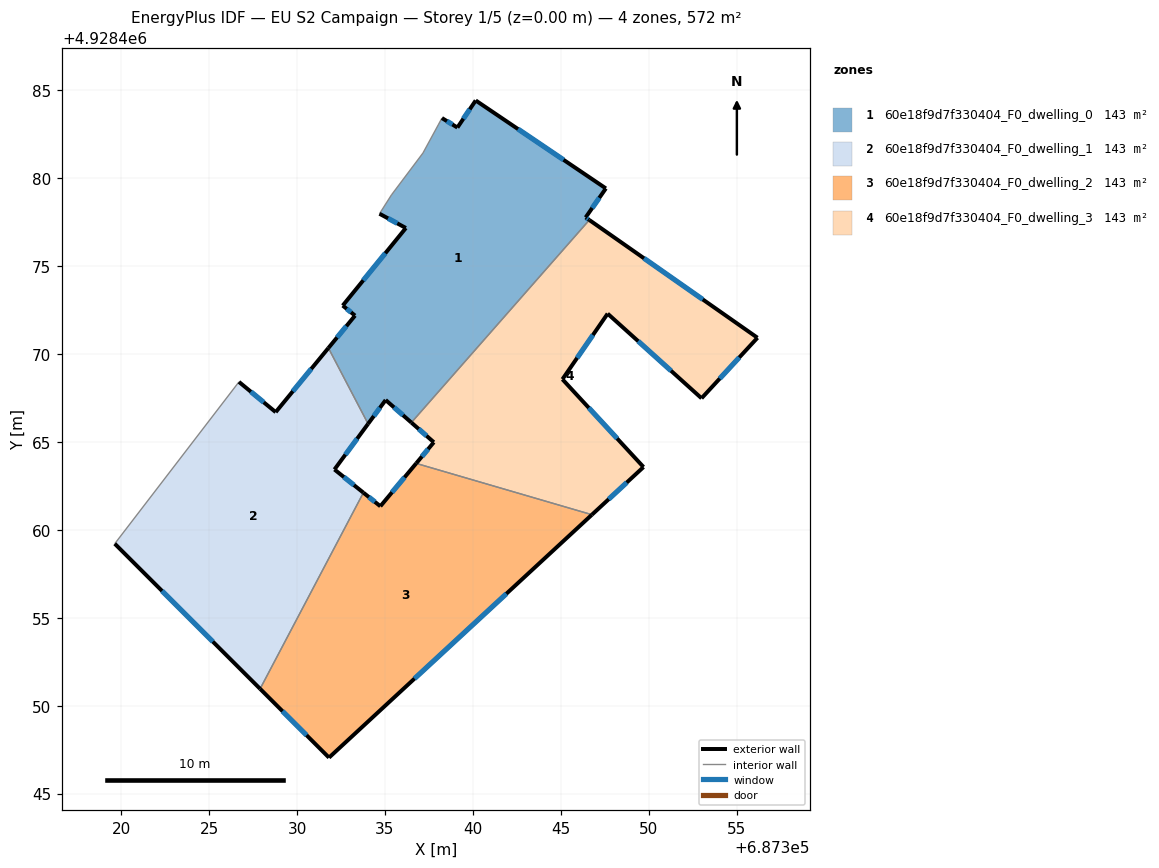
=== STOREY PLAN SPEC (per zone: floor XY polygon, exterior-wall plan segments, windows/doors) ===
zone 1: 60e18f9d7f330404_F0_dwelling_0  (143.1 m²)
  floor: (687347.56, 4928479.41) (687346.41, 4928477.75) (687346.62, 4928477.61) (687336.50, 4928466.09) (687335.04, 4928467.38) (687334.04, 4928466.02) (687331.78, 4928470.33) (687333.30, 4928472.17) (687332.60, 4928472.75) (687336.19, 4928477.16) (687334.69, 4928477.96) (687335.37, 4928479.04) (687337.16, 4928481.42) (687338.03, 4928483.01) (687338.24, 4928483.41) (687339.12, 4928482.87) (687340.16, 4928484.41)
  exterior wall: (687336.19, 4928477.16) – (687332.60, 4928472.75)  [5.7 m]
    window: (687335.02, 4928475.72) – (687333.77, 4928474.18)  [2.1 m²]
  exterior wall: (687334.69, 4928477.96) – (687336.19, 4928477.16)  [1.7 m]
    window: (687335.18, 4928477.70) – (687335.70, 4928477.42)  [0.6 m²]
  exterior wall: (687339.12, 4928482.87) – (687338.24, 4928483.41)  [1.0 m]
    window: (687338.83, 4928483.04) – (687338.52, 4928483.23)  [0.4 m²]
  exterior wall: (687340.16, 4928484.41) – (687339.12, 4928482.87)  [1.9 m]
    window: (687339.82, 4928483.90) – (687339.46, 4928483.37)  [0.7 m²]
  exterior wall: (687347.56, 4928479.41) – (687340.16, 4928484.41)  [8.9 m]
    window: (687345.15, 4928481.03) – (687342.56, 4928482.78)  [3.3 m²]
  exterior wall: (687346.41, 4928477.75) – (687347.56, 4928479.41)  [2.0 m]
    window: (687346.78, 4928478.29) – (687347.18, 4928478.87)  [0.7 m²]
  exterior wall: (687346.62, 4928477.61) – (687346.41, 4928477.75)  [0.3 m]
    window: (687346.55, 4928477.66) – (687346.48, 4928477.71)  [0.1 m²]
  exterior wall: (687335.04, 4928467.38) – (687336.50, 4928466.09)  [1.9 m]
    window: (687335.51, 4928466.96) – (687336.03, 4928466.51)  [0.7 m²]
  exterior wall: (687334.04, 4928466.02) – (687335.04, 4928467.38)  [1.7 m]
    window: (687334.36, 4928466.46) – (687334.71, 4928466.93)  [0.6 m²]
  exterior wall: (687333.30, 4928472.17) – (687331.78, 4928470.33)  [2.4 m]
    window: (687332.81, 4928471.58) – (687332.28, 4928470.93)  [0.9 m²]
  exterior wall: (687332.60, 4928472.75) – (687333.30, 4928472.17)  [0.9 m]
    window: (687332.83, 4928472.56) – (687333.07, 4928472.36)  [0.3 m²]
  interior walls: 6
zone 2: 60e18f9d7f330404_F0_dwelling_1  (143.1 m²)
  floor: (687331.78, 4928470.33) (687334.04, 4928466.02) (687332.13, 4928463.43) (687333.77, 4928462.11) (687327.90, 4928450.96) (687319.64, 4928459.21) (687326.70, 4928468.41) (687328.79, 4928466.69)
  exterior wall: (687332.13, 4928463.43) – (687334.04, 4928466.02)  [3.2 m]
    window: (687332.75, 4928464.27) – (687333.42, 4928465.18)  [1.2 m²]
  exterior wall: (687333.77, 4928462.11) – (687332.13, 4928463.43)  [2.1 m]
    window: (687333.24, 4928462.54) – (687332.66, 4928463.00)  [0.8 m²]
  exterior wall: (687319.64, 4928459.21) – (687327.90, 4928450.96)  [11.7 m]
    window: (687322.33, 4928456.52) – (687325.21, 4928453.64)  [4.3 m²]
  exterior wall: (687328.79, 4928466.69) – (687326.70, 4928468.41)  [2.7 m]
    window: (687328.11, 4928467.25) – (687327.38, 4928467.85)  [1.0 m²]
  exterior wall: (687331.78, 4928470.33) – (687328.79, 4928466.69)  [4.7 m]
    window: (687330.81, 4928469.15) – (687329.76, 4928467.87)  [1.7 m²]
  interior walls: 3
zone 3: 60e18f9d7f330404_F0_dwelling_2  (143.1 m²)
  floor: (687346.77, 4928460.86) (687331.82, 4928447.05) (687327.90, 4928450.96) (687333.77, 4928462.11) (687334.74, 4928461.34) (687336.77, 4928463.77)
  exterior wall: (687334.74, 4928461.34) – (687333.77, 4928462.11)  [1.2 m]
    window: (687334.42, 4928461.59) – (687334.09, 4928461.86)  [0.5 m²]
  exterior wall: (687336.77, 4928463.77) – (687334.74, 4928461.34)  [3.2 m]
    window: (687336.11, 4928462.98) – (687335.40, 4928462.13)  [1.2 m²]
  exterior wall: (687331.82, 4928447.05) – (687346.77, 4928460.86)  [20.4 m]
    window: (687336.68, 4928451.54) – (687341.90, 4928456.36)  [7.5 m²]
  exterior wall: (687327.90, 4928450.96) – (687331.82, 4928447.05)  [5.5 m]
    window: (687329.17, 4928449.69) – (687330.54, 4928448.32)  [2.0 m²]
  interior walls: 2
zone 4: 60e18f9d7f330404_F0_dwelling_3  (143.1 m²)
  floor: (687356.18, 4928470.92) (687353.00, 4928467.47) (687347.66, 4928472.29) (687345.09, 4928468.55) (687349.70, 4928463.57) (687346.77, 4928460.86) (687336.77, 4928463.77) (687337.78, 4928464.97) (687336.50, 4928466.09) (687346.62, 4928477.61)
  exterior wall: (687347.66, 4928472.29) – (687353.00, 4928467.47)  [7.2 m]
    window: (687349.39, 4928470.72) – (687351.26, 4928469.04)  [2.6 m²]
  exterior wall: (687345.09, 4928468.55) – (687347.66, 4928472.29)  [4.5 m]
    window: (687345.92, 4928469.77) – (687346.82, 4928471.07)  [1.7 m²]
  exterior wall: (687349.70, 4928463.57) – (687345.09, 4928468.55)  [6.8 m]
    window: (687348.20, 4928465.19) – (687346.59, 4928466.93)  [2.5 m²]
  exterior wall: (687346.77, 4928460.86) – (687349.70, 4928463.57)  [4.0 m]
    window: (687347.72, 4928461.74) – (687348.74, 4928462.68)  [1.5 m²]
  exterior wall: (687337.78, 4928464.97) – (687336.77, 4928463.77)  [1.6 m]
    window: (687337.45, 4928464.58) – (687337.10, 4928464.16)  [0.6 m²]
  exterior wall: (687336.50, 4928466.09) – (687337.78, 4928464.97)  [1.7 m]
    window: (687336.92, 4928465.73) – (687337.36, 4928465.34)  [0.6 m²]
  exterior wall: (687356.18, 4928470.92) – (687346.62, 4928477.61)  [11.7 m]
    window: (687353.07, 4928473.09) – (687349.73, 4928475.43)  [4.3 m²]
  exterior wall: (687353.00, 4928467.47) – (687356.18, 4928470.92)  [4.7 m]
    window: (687354.03, 4928468.59) – (687355.14, 4928469.80)  [1.7 m²]
  interior walls: 2

=== DERIVED (storey summary) ===
Building: EU S2 Campaign
Storey: 1 of 5  (floor level z = 0.00 m)
Storey gross floor area: 572.5 m²
Zones on this storey: 4
  - 60e18f9d7f330404_F0_dwelling_0: floor 143.1 m²; exterior wall 28.4 m (85.2 m²); 11 window(s) 10.4 m²; WWR 12.2%
  - 60e18f9d7f330404_F0_dwelling_1: floor 143.1 m²; exterior wall 24.4 m (73.3 m²); 5 window(s) 9.0 m²; WWR 12.2%
  - 60e18f9d7f330404_F0_dwelling_2: floor 143.1 m²; exterior wall 30.3 m (90.9 m²); 4 window(s) 11.1 m²; WWR 12.2%
  - 60e18f9d7f330404_F0_dwelling_3: floor 143.1 m²; exterior wall 42.1 m (126.4 m²); 8 window(s) 15.4 m²; WWR 12.2%
Zone adjacency (shared interzone walls):
  - 60e18f9d7f330404_F0_dwelling_0 ↔ 60e18f9d7f330404_F0_dwelling_1
  - 60e18f9d7f330404_F0_dwelling_0 ↔ 60e18f9d7f330404_F0_dwelling_3
  - 60e18f9d7f330404_F0_dwelling_1 ↔ 60e18f9d7f330404_F0_dwelling_2
  - 60e18f9d7f330404_F0_dwelling_2 ↔ 60e18f9d7f330404_F0_dwelling_3